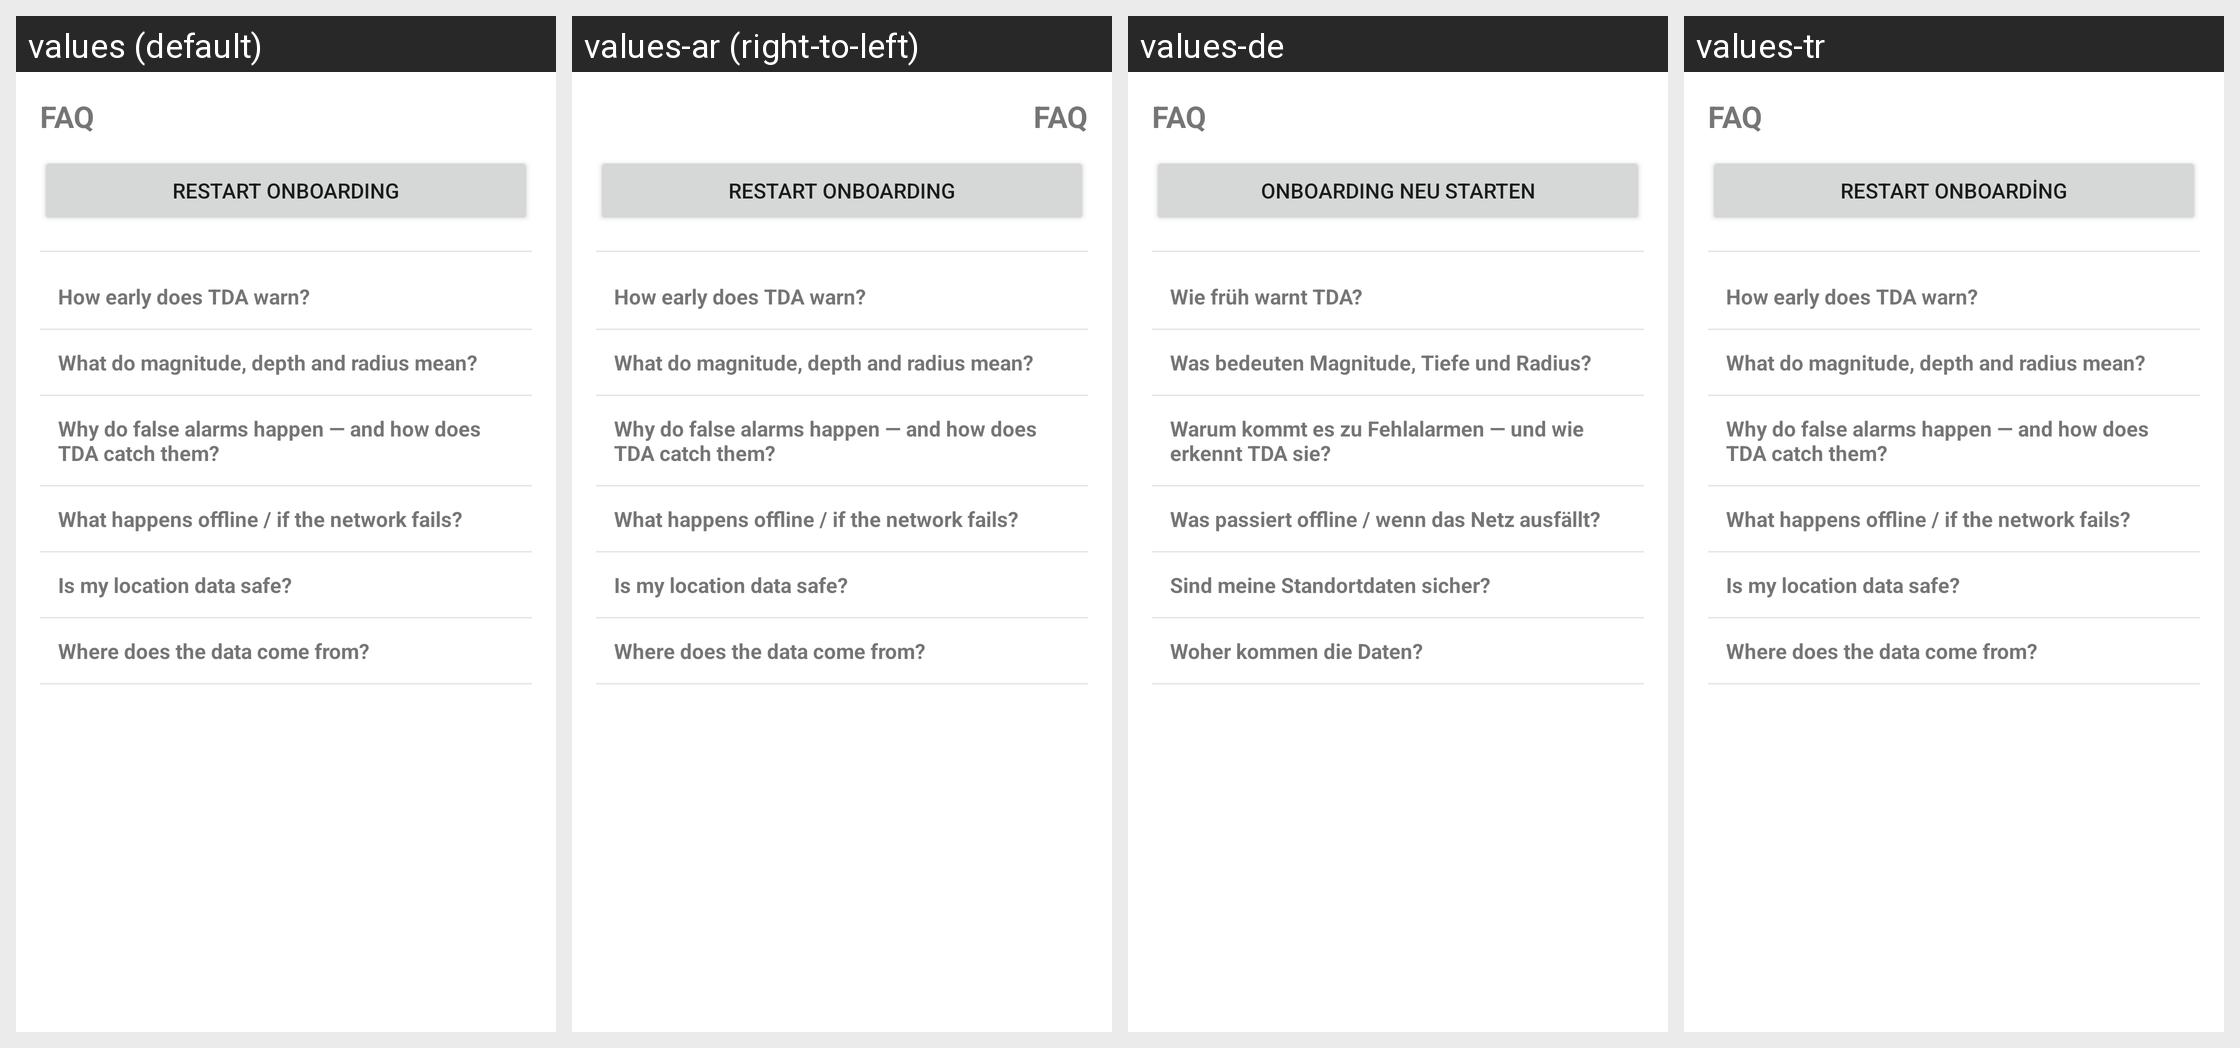

Strings drawn on this Android screen and how each of the app's shown locales translates them:
Android screen res/layout/fragment_faq.xml rendered under 4 locales, left to right: values (default), values-ar (right-to-left), values-de, values-tr. Device: Nexus 5 (rendered at 1080×1920; each locale shown at half size, 540×960, under a caption strip naming it); theme Theme.Tda.
Other locales in the repository, not shown: values-ku.
Strings drawn on this screen, with the default value and each locale's value (text and hints the layout hard-codes, and strings that could not be matched under every locale, appear in the picture but are not listed):

faq_title
  values: FAQ
  values-ar: FAQ  [not translated; the default value is used]
  values-de: FAQ
  values-tr: FAQ  [not translated; the default value is used]

faq_restart_onboarding
  values: Restart onboarding
  values-ar: Restart onboarding  [not translated; the default value is used]
  values-de: Onboarding neu starten
  values-tr: Restart onboarding  [not translated; the default value is used]

faq_q1
  values: How early does TDA warn?
  values-ar: How early does TDA warn?  [not translated; the default value is used]
  values-de: Wie früh warnt TDA?
  values-tr: How early does TDA warn?  [not translated; the default value is used]

faq_q2
  values: What do magnitude, depth and radius mean?
  values-ar: What do magnitude, depth and radius mean?  [not translated; the default value is used]
  values-de: Was bedeuten Magnitude, Tiefe und Radius?
  values-tr: What do magnitude, depth and radius mean?  [not translated; the default value is used]

faq_q3
  values: Why do false alarms happen — and how does TDA catch them?
  values-ar: Why do false alarms happen — and how does TDA catch them?  [not translated; the default value is used]
  values-de: Warum kommt es zu Fehlalarmen — und wie erkennt TDA sie?
  values-tr: Why do false alarms happen — and how does TDA catch them?  [not translated; the default value is used]

faq_q4
  values: What happens offline / if the network fails?
  values-ar: What happens offline / if the network fails?  [not translated; the default value is used]
  values-de: Was passiert offline / wenn das Netz ausfällt?
  values-tr: What happens offline / if the network fails?  [not translated; the default value is used]

faq_q5
  values: Is my location data safe?
  values-ar: Is my location data safe?  [not translated; the default value is used]
  values-de: Sind meine Standortdaten sicher?
  values-tr: Is my location data safe?  [not translated; the default value is used]

faq_q6
  values: Where does the data come from?
  values-ar: Where does the data come from?  [not translated; the default value is used]
  values-de: Woher kommen die Daten?
  values-tr: Where does the data come from?  [not translated; the default value is used]
